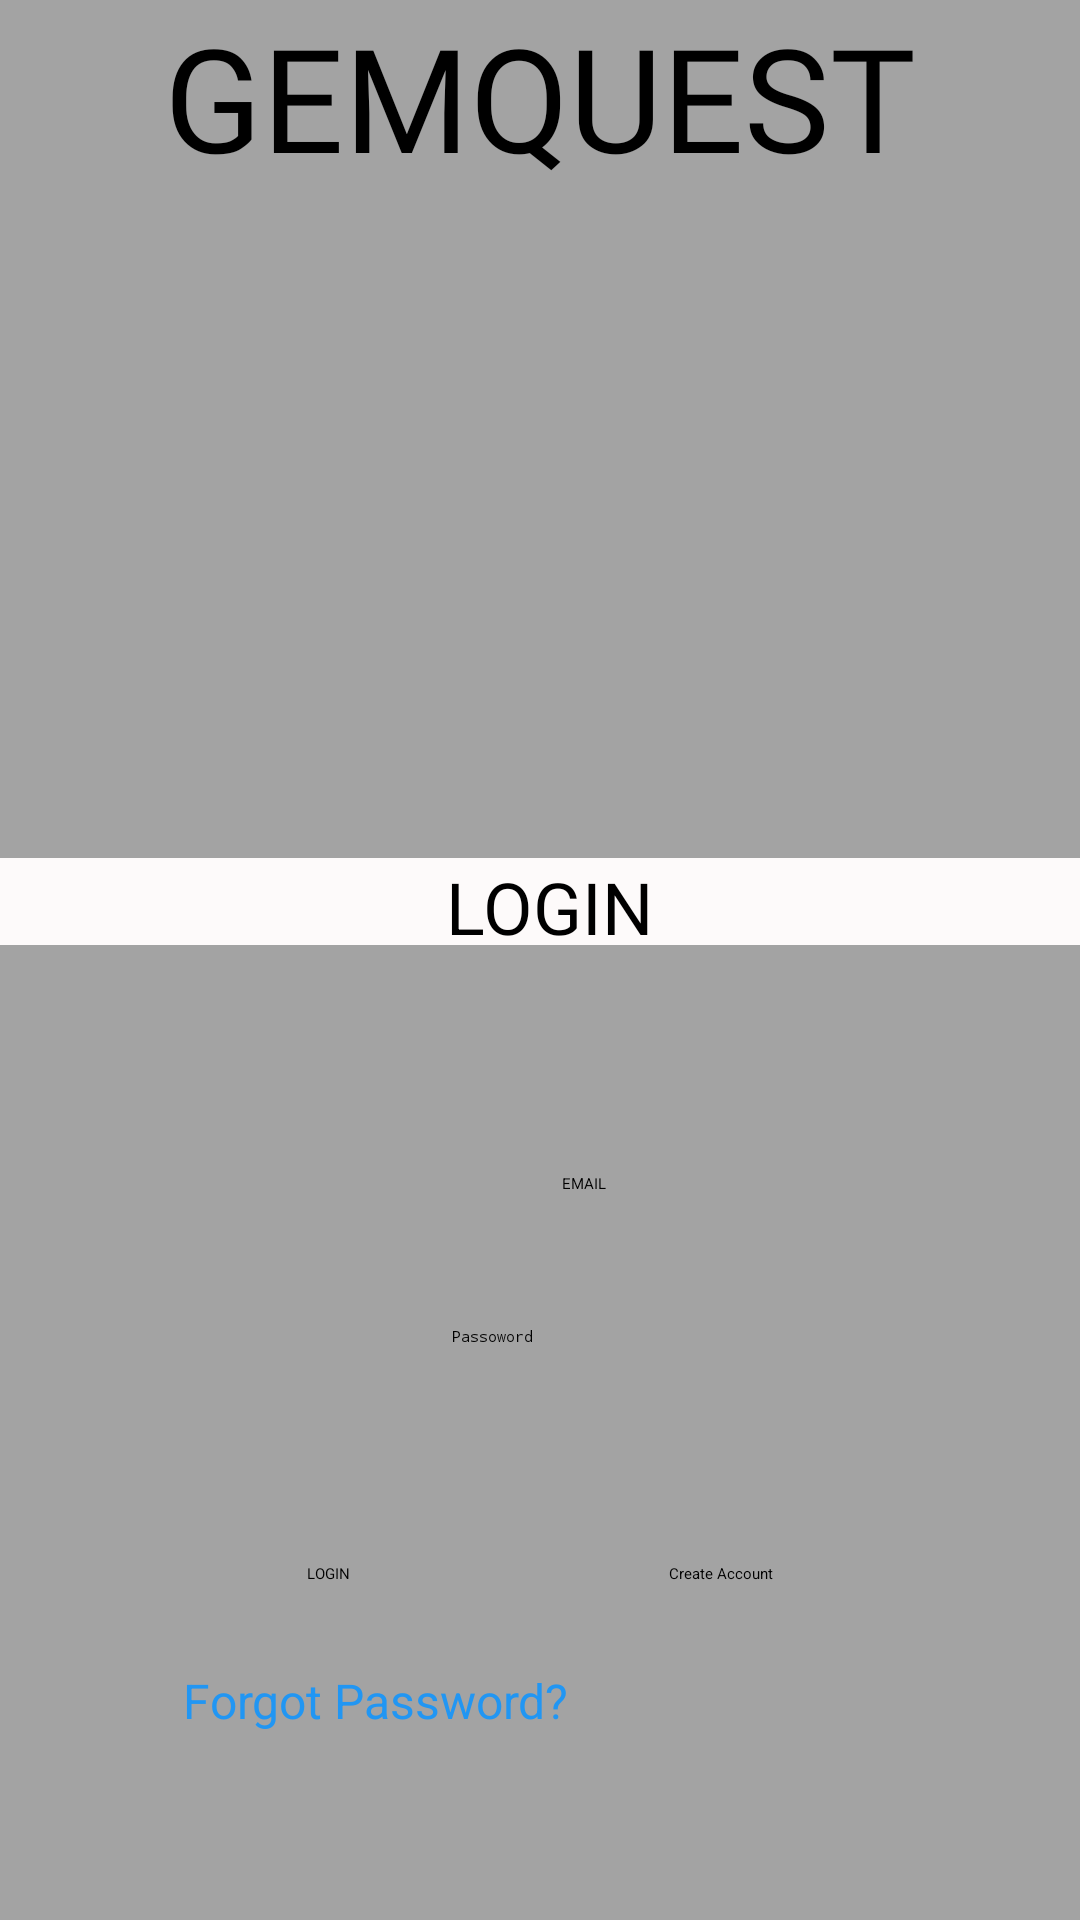

Reconstruct the res/layout file that produces this screen, plus the resources it refers to.
<!-- AndroidManifest.xml: application theme Theme.Part2 -->
<!-- res/layout/activity_main.xml -->
<?xml version="1.0" encoding="utf-8"?>
<androidx.constraintlayout.widget.ConstraintLayout xmlns:android="http://schemas.android.com/apk/res/android"
    xmlns:app="http://schemas.android.com/apk/res-auto"
    xmlns:tools="http://schemas.android.com/tools"
    android:layout_width="match_parent"
    android:layout_height="match_parent"
    android:background="#A3A3A3"
    tools:context=".MainActivity">

    <TextView
        android:id="@+id/GemQuestTextView"
        android:layout_width="0dp"
        android:layout_height="63dp"
        android:layout_marginBottom="23dp"
        android:fontFamily="@font/abril_fatface"
        android:text="GEMQUEST"
        android:textAlignment="center"
        android:textSize="48sp"
        app:layout_constraintBottom_toTopOf="@+id/imageView3"
        app:layout_constraintEnd_toEndOf="parent"
        app:layout_constraintStart_toStartOf="parent"
        app:layout_constraintTop_toTopOf="parent" />

    <TextView
        android:id="@+id/AddItemTextView"
        android:layout_width="402dp"
        android:layout_height="29dp"
        android:layout_marginTop="44dp"
        android:background="#FDFAFA"
        android:text="LOGIN"
        android:textAlignment="center"
        android:textSize="24sp"
        app:layout_constraintEnd_toEndOf="parent"
        app:layout_constraintHorizontal_bias="0.444"
        app:layout_constraintStart_toStartOf="parent"
        app:layout_constraintTop_toBottomOf="@+id/imageView3" />

    <EditText
        android:id="@+id/EmailEditText"
        android:layout_width="wrap_content"
        android:layout_height="wrap_content"
        android:layout_marginTop="76dp"
        android:layout_marginEnd="88dp"
        android:backgroundTint="#F4F2F2"
        android:ems="10"
        android:hint="EMAIL"
        android:inputType="text"
        app:layout_constraintEnd_toEndOf="parent"
        app:layout_constraintHorizontal_bias="0.884"
        app:layout_constraintStart_toStartOf="parent"
        app:layout_constraintTop_toBottomOf="@+id/AddItemTextView" />

    <Button
        android:id="@+id/CreateAccountBtn"
        android:layout_width="wrap_content"
        android:layout_height="wrap_content"
        android:layout_marginTop="46dp"
        android:layout_marginBottom="112dp"
        android:text="Create Account"
        app:layout_constraintBottom_toBottomOf="parent"
        app:layout_constraintEnd_toEndOf="parent"
        app:layout_constraintHorizontal_bias="0.5"
        app:layout_constraintStart_toEndOf="@+id/LoginBtn"
        app:layout_constraintTop_toBottomOf="@+id/edtPassword"
        app:layout_constraintVertical_bias="1.0" />

    <Button
        android:id="@+id/LoginBtn"
        android:layout_width="wrap_content"
        android:layout_height="wrap_content"
        android:layout_marginTop="54dp"
        android:layout_marginEnd="4dp"
        android:layout_marginBottom="112dp"
        android:text="LOGIN"
        app:layout_constraintBottom_toBottomOf="parent"
        app:layout_constraintEnd_toStartOf="@+id/CreateAccountBtn"
        app:layout_constraintHorizontal_bias="0.5"
        app:layout_constraintHorizontal_chainStyle="spread"
        app:layout_constraintStart_toStartOf="parent"
        app:layout_constraintTop_toBottomOf="@+id/edtPassword"
        app:layout_constraintVertical_bias="1.0" />

    <TextView
        android:id="@+id/ForgotPasswordTextView"
        android:layout_width="153dp"
        android:layout_height="33dp"
        android:layout_marginTop="28dp"
        android:text="Forgot Password?"
        android:textColor="#2196F3"
        android:textSize="16sp"
        app:layout_constraintEnd_toEndOf="parent"
        app:layout_constraintHorizontal_bias="0.294"
        app:layout_constraintStart_toStartOf="parent"
        app:layout_constraintTop_toBottomOf="@+id/LoginBtn" />

    <ImageView
        android:id="@+id/imageView3"
        android:layout_width="174dp"
        android:layout_height="151dp"
        android:layout_marginTop="28dp"
        app:layout_constraintEnd_toEndOf="parent"
        app:layout_constraintHorizontal_bias="0.497"
        app:layout_constraintStart_toStartOf="parent"
        app:layout_constraintTop_toBottomOf="@+id/GemQuestTextView"
        app:srcCompat="@drawable/img" />

    <EditText
        android:id="@+id/edtPassword"
        android:layout_width="wrap_content"
        android:layout_height="wrap_content"
        android:layout_marginTop="44dp"
        android:backgroundTint="#FFFFFF"
        android:ems="10"
        android:hint="Passoword"
        android:inputType="textPassword"
        android:shadowColor="#A38A8A"
        app:layout_constraintEnd_toEndOf="parent"
        app:layout_constraintHorizontal_bias="0.502"
        app:layout_constraintStart_toStartOf="parent"
        app:layout_constraintTop_toBottomOf="@+id/EmailEditText" />

</androidx.constraintlayout.widget.ConstraintLayout>
<!-- resources referenced by this layout -->
<resources>
  <!-- drawable img: png bitmap (drawable, 147877 bytes) -->
</resources>
